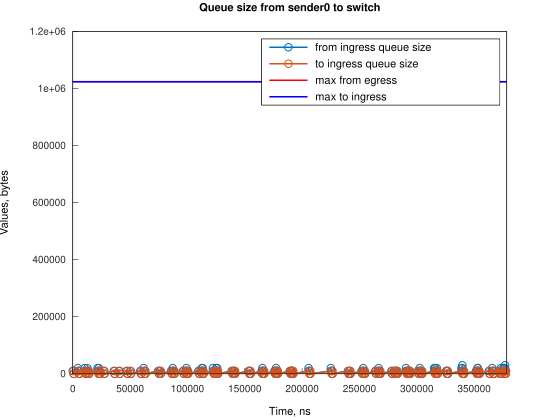

The table this chart was drawn from, first rows:
Time, from_ingress_queue_size, to_ingress_queue_size
0, 10000, nan
745.1, 0, 10000
751.1, 0, 0
4474, 10000, 0
4474, 20000, 0
5219, 10000, 0
5964, 0, 10000
5966, 0, 0
10433, 10000, 0
10434, 20000, 0
11178, 10000, 0
11923, 0, 0
12667, 10000, 0
12668, 20000, 0
13412, 10000, 10000
13413, 10000, 0
14157, 0, 10000
14161, 0, 0
21609, 10000, 0
21610, 20000, 0
22354, 10000, 10000
22355, 10000, 0
22632, 20000, 0
23099, 10000, 0
23844, 0, 0
26828, 10000, 0
27573, 0, 10000
27574, 0, 0
35764, 10000, 0
36509, 0, 10000
36511, 0, 0
40239, 10000, 0
40984, 0, 0
46940, 10000, 0
47685, 0, 10000
47687, 0, 0
49920, 10000, 0
50665, 0, 10000
50666, 0, 0
58861, 10000, 0
59606, 0, 10000
59608, 0, 0
61841, 10000, 0
61842, 20000, 0
62586, 10000, 10000
62587, 10000, 0
63331, 0, 10000
63336, 0, 0
74512, 10000, 0
75257, 0, 0
76001, 10000, 0
76746, 0, 10000
76748, 0, 0
85684, 10000, 0
86429, 0, 10000
86430, 0, 0
87177, 10000, 0
87178, 20000, 0
87922, 10000, 10000
87924, 10000, 0
... 202 more rows
